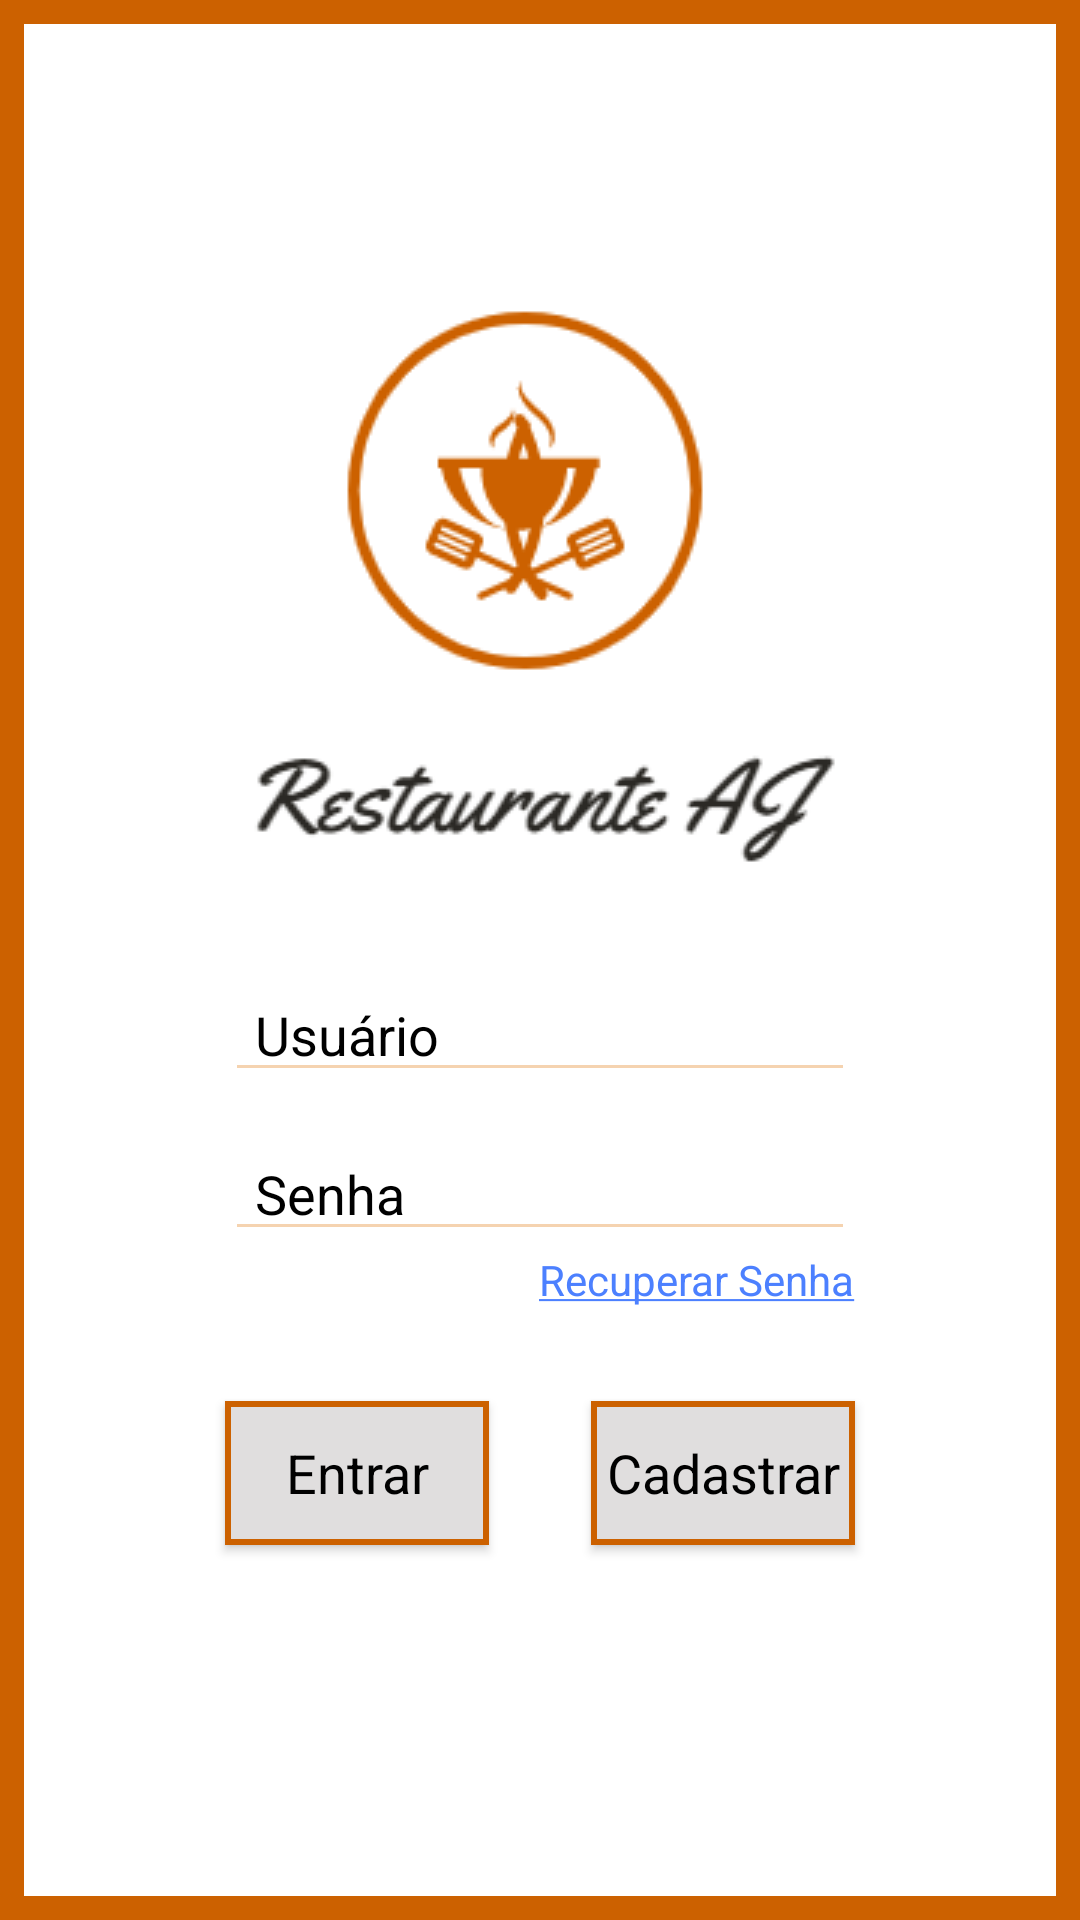

Here is an Android app screen rendered from its layout file. Give the layout XML and the strings, colors and styles it references.
<!-- AndroidManifest.xml: application theme Theme.AppCompat.Light.DarkActionBar -->
<!-- res/layout/tela_login.xml -->
<?xml version="1.0" encoding="utf-8"?>
<ScrollView xmlns:android="http://schemas.android.com/apk/res/android"
    xmlns:app="http://schemas.android.com/apk/res-auto"
    xmlns:tools="http://schemas.android.com/tools"
    android:layout_width="match_parent"
    android:layout_height="match_parent"
    android:fillViewport="true"
    tools:layout_editor_absoluteX="0dp"
    tools:layout_editor_absoluteY="0dp">

    <androidx.constraintlayout.widget.ConstraintLayout
        style="@style/CustomTela"
        android:layout_width="match_parent"
        android:layout_height="match_parent"
        tools:layout_editor_absoluteX="0dp"
        tools:layout_editor_absoluteY="0dp">

        <EditText
            android:id="@+id/editTextUsuario"
            style="@style/CustomEdit"
            android:layout_width="210dp"
            android:layout_height="41dp"
            android:layout_marginTop="28dp"
            android:drawableEnd="@drawable/usuario"
            android:drawableRight="@drawable/usuario"
            android:ems="10"
            android:hint="Usuário"
            android:inputType="text"
            app:layout_constraintEnd_toEndOf="parent"
            app:layout_constraintHorizontal_bias="0.5"
            app:layout_constraintStart_toStartOf="parent"
            app:layout_constraintTop_toBottomOf="@+id/imageView" />

        <EditText
            android:id="@+id/editTextSenhaLogin"
            style="@style/CustomEdit"
            android:layout_width="210dp"
            android:layout_height="41dp"
            android:layout_marginTop="12dp"
            android:drawableEnd="@drawable/senha"
            android:drawableRight="@drawable/senha"
            android:ems="10"
            android:hint="Senha"
            android:inputType="textPassword"
            app:layout_constraintEnd_toEndOf="parent"
            app:layout_constraintHorizontal_bias="0.5"
            app:layout_constraintStart_toStartOf="parent"
            app:layout_constraintTop_toBottomOf="@+id/editTextUsuario" />

        <TextView
            android:id="@+id/textViewRecuperarSenha"
            style="@style/CustomTextView"
            android:layout_width="wrap_content"
            android:layout_height="wrap_content"
            android:clickable="true"
            android:onClick="RecuperarSenha"
            android:text="@string/recuperarsenha"
            app:layout_constraintRight_toRightOf="@+id/editTextSenhaLogin"
            app:layout_constraintTop_toBottomOf="@+id/editTextSenhaLogin" />

        <TextView
            android:id="@+id/textViewLoginInvalido"
            android:layout_width="wrap_content"
            android:layout_height="wrap_content"
            android:text="@string/LoginInvalido"
            android:textColor="@android:color/holo_red_dark"
            android:layout_marginTop="4dp"
            android:visibility="invisible"
            app:layout_constraintHorizontal_bias="0.5"
            app:layout_constraintStart_toStartOf="parent"
            app:layout_constraintEnd_toEndOf="parent"
            app:layout_constraintTop_toBottomOf="@+id/textViewRecuperarSenha" />

        <ImageView
            android:id="@+id/imageView"
            android:layout_width="wrap_content"
            android:layout_height="wrap_content"
            android:layout_marginTop="88dp"
            app:layout_constraintEnd_toEndOf="parent"
            app:layout_constraintStart_toStartOf="parent"
            app:layout_constraintTop_toTopOf="parent"
            app:srcCompat="@drawable/restauranteaj" />

        <Button
            android:id="@+id/botaoEntrar"
            style="@style/CustomBotao"
            android:layout_width="wrap_content"
            android:layout_height="wrap_content"
            android:text="@string/entrar"
            android:layout_marginTop="50dp"
            android:onClick="Login"
            app:layout_constraintLeft_toLeftOf="@+id/editTextSenhaLogin"
            app:layout_constraintTop_toBottomOf="@+id/editTextSenhaLogin" />

        <Button
            android:id="@+id/botaoCadastrar"
            style="@style/CustomBotao"
            android:layout_width="wrap_content"
            android:layout_height="wrap_content"
            android:layout_marginTop="50dp"
            android:onClick="Cadastrar"
            android:text="@string/cadastrar"
            app:layout_constraintRight_toRightOf="@+id/editTextSenhaLogin"
            app:layout_constraintTop_toBottomOf="@+id/editTextSenhaLogin" />

        <TextView
            android:id="@+id/branco"
            android:layout_width="wrap_content"
            android:layout_height="wrap_content"
            android:layout_marginTop="15dp"
            app:layout_constraintRight_toRightOf="@+id/botaoCadastrar"
            app:layout_constraintTop_toBottomOf="@+id/botaoCadastrar" />

        <ProgressBar
            android:id="@+id/progressBar"
            style="?android:attr/progressBarStyle"
            android:layout_width="90dp"
            android:layout_height="100dp"
            android:visibility="invisible"
            android:indeterminateTint="@color/Laranja"
            app:layout_constraintHorizontal_bias="0.5"
            app:layout_constraintBottom_toBottomOf="parent"
            app:layout_constraintLeft_toLeftOf="parent"
            app:layout_constraintRight_toRightOf="parent"
            app:layout_constraintTop_toTopOf="parent" />

    </androidx.constraintlayout.widget.ConstraintLayout>

</ScrollView>
<!-- resources referenced by this layout -->
<resources>
  <color name="Laranja">#cc6100</color>
  <!-- drawable restauranteaj: png bitmap (drawable, 9156 bytes) -->
  <string name="LoginInvalido">Login Inválido</string>
  <string name="cadastrar">Cadastrar</string>
  <string name="entrar">Entrar</string>
  <string name="recuperarsenha"><u>Recuperar Senha</u></string>
  <style name="CustomBotao" parent="@android:style/Widget.Button">
          <item name="android:background">@drawable/rectanglebutton</item>
          <item name="android:textSize">18sp</item>
      </style>
  <style name="CustomEdit" parent="@android:style/Widget.EditText">
          <item name="android:textColorHint">@color/Preto</item>
          <item name="android:backgroundTint">@color/LaranjaClaro</item>
          <item name="android:paddingStart">10dp</item>
          <item name="android:paddingLeft">10dp</item>
          <item name="android:paddingEnd">5dp</item>
          <item name="android:paddingRight">5dp</item>
      </style>
  <style name="CustomTela">
          <item name="android:background">@drawable/rectangle</item>
      </style>
  <style name="CustomTextView" parent="@android:style/Widget.TextView">
          <item name="android:textColor">@color/Azul</item>
      </style>
  <!-- drawable rectanglebutton (drawable) -->
  <?xml version="1.0" encoding="UTF-8"?>
  <shape xmlns:android="http://schemas.android.com/apk/res/android" android:id="@+id/listview_background_shape">
      <stroke android:width="2dp" android:color="@color/Laranja" />
      <padding android:left="2dp"
          android:top="2dp"
          android:right="2dp"
          android:bottom="2dp" />
      <solid android:color="@color/CinzaMedio" />
  </shape>
  <color name="Preto">#000000</color>
  <color name="LaranjaClaro">#f5d3b0</color>
  <!-- drawable rectangle (drawable) -->
  <?xml version="1.0" encoding="UTF-8"?>
  <shape xmlns:android="http://schemas.android.com/apk/res/android" android:id="@+id/listview_background_shape">
      <stroke android:width="8dp" android:color="@color/Laranja" />
      <padding android:left="2dp"
          android:top="2dp"
          android:right="2dp"
          android:bottom="2dp" />
      <solid android:color="@color/Branco" />
  </shape>
  <color name="Azul">#4C80FF</color>
  <color name="CinzaMedio">#e0dede</color>
  <color name="Branco">#ffffff</color>
</resources>
